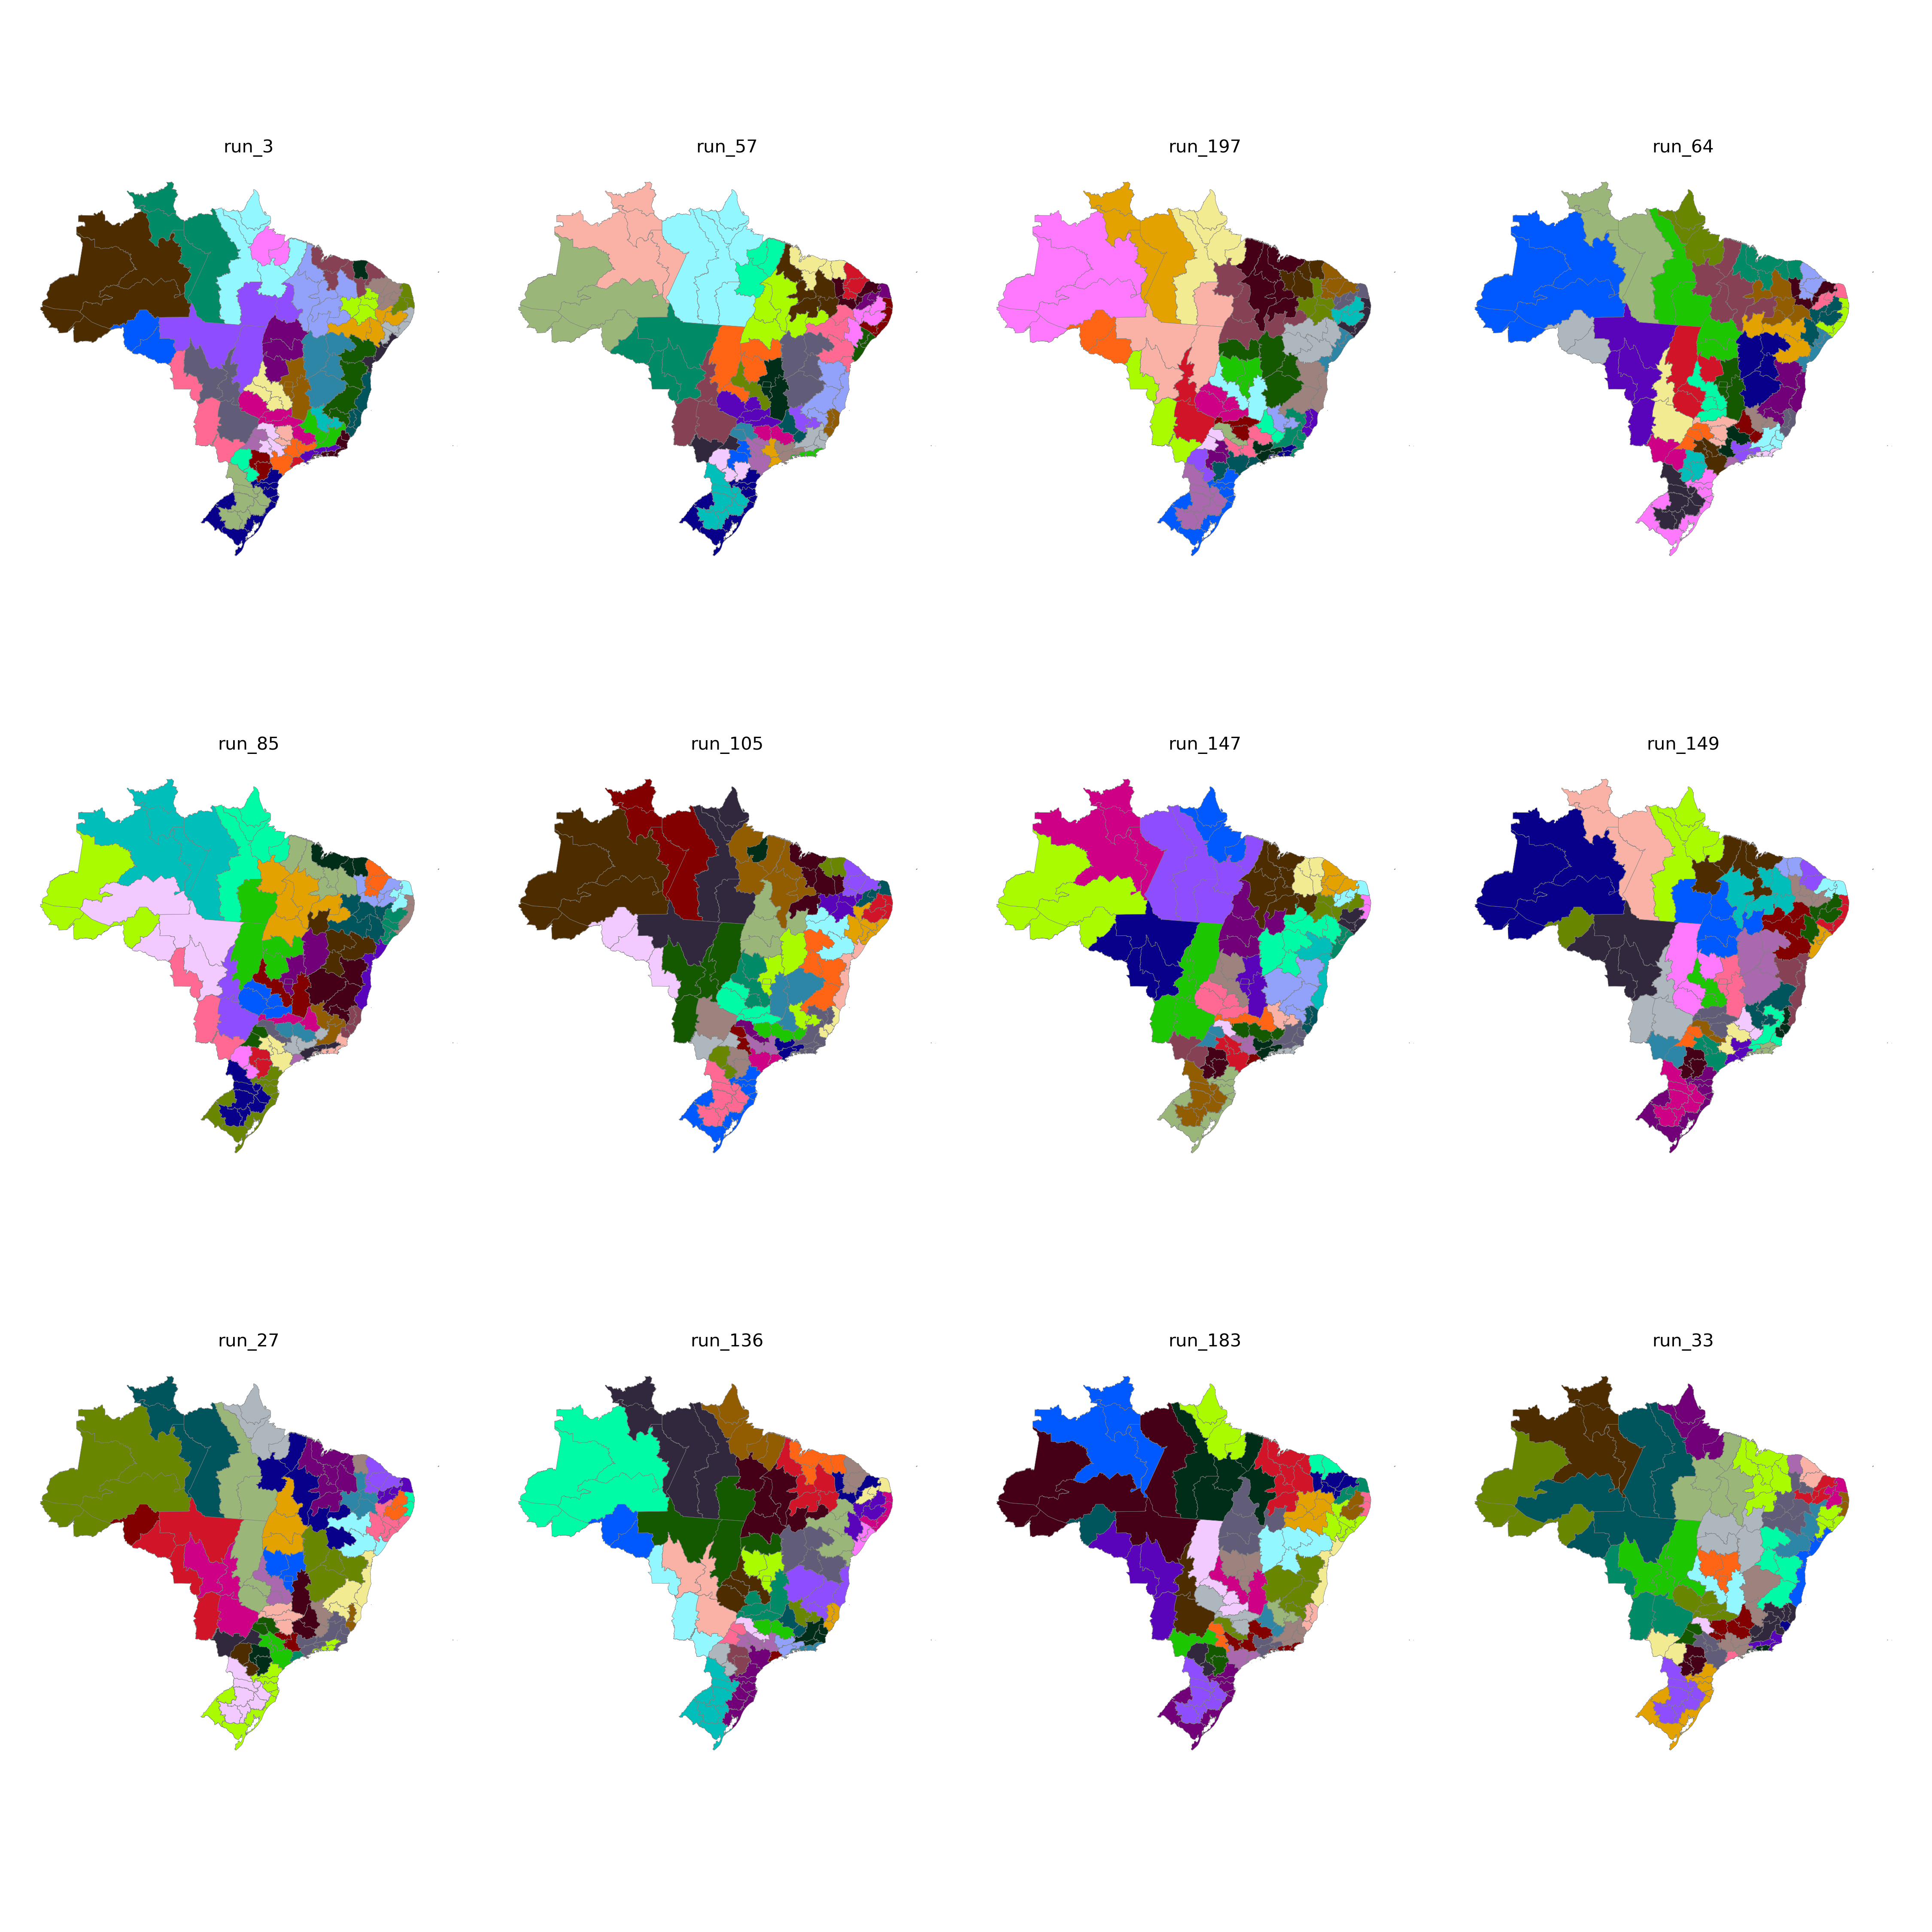

Data behind this chart, as committed beside it:
CD_RGINT, cluster
1101, 23
1102, 16
1201, 23
1202, 23
1301, 13
1302, 23
1303, 25
1304, 13
1401, 13
1402, 13
1501, 24
1502, 25
1503, 25
1504, 26
1505, 25
1506, 25
1507, 24
1601, 24
1602, 24
1701, 26
1702, 26
1703, 21
2101, 28
2102, 28
2103, 28
2104, 27
2105, 27
2201, 27
2202, 28
2203, 27
2204, 26
2205, 26
2206, 27
2301, 29
2302, 29
2303, 29
2304, 30
2305, 30
2306, 28
2401, 31
2402, 31
2403, 30
2501, 32
2502, 33
2503, 31
2504, 30
2601, 32
2602, 33
2603, 33
2604, 35
2701, 32
2702, 33
2801, 34
2802, 34
2901, 34
2902, 34
2903, 3
2904, 3
2905, 4
2906, 4
... 73 more rows
